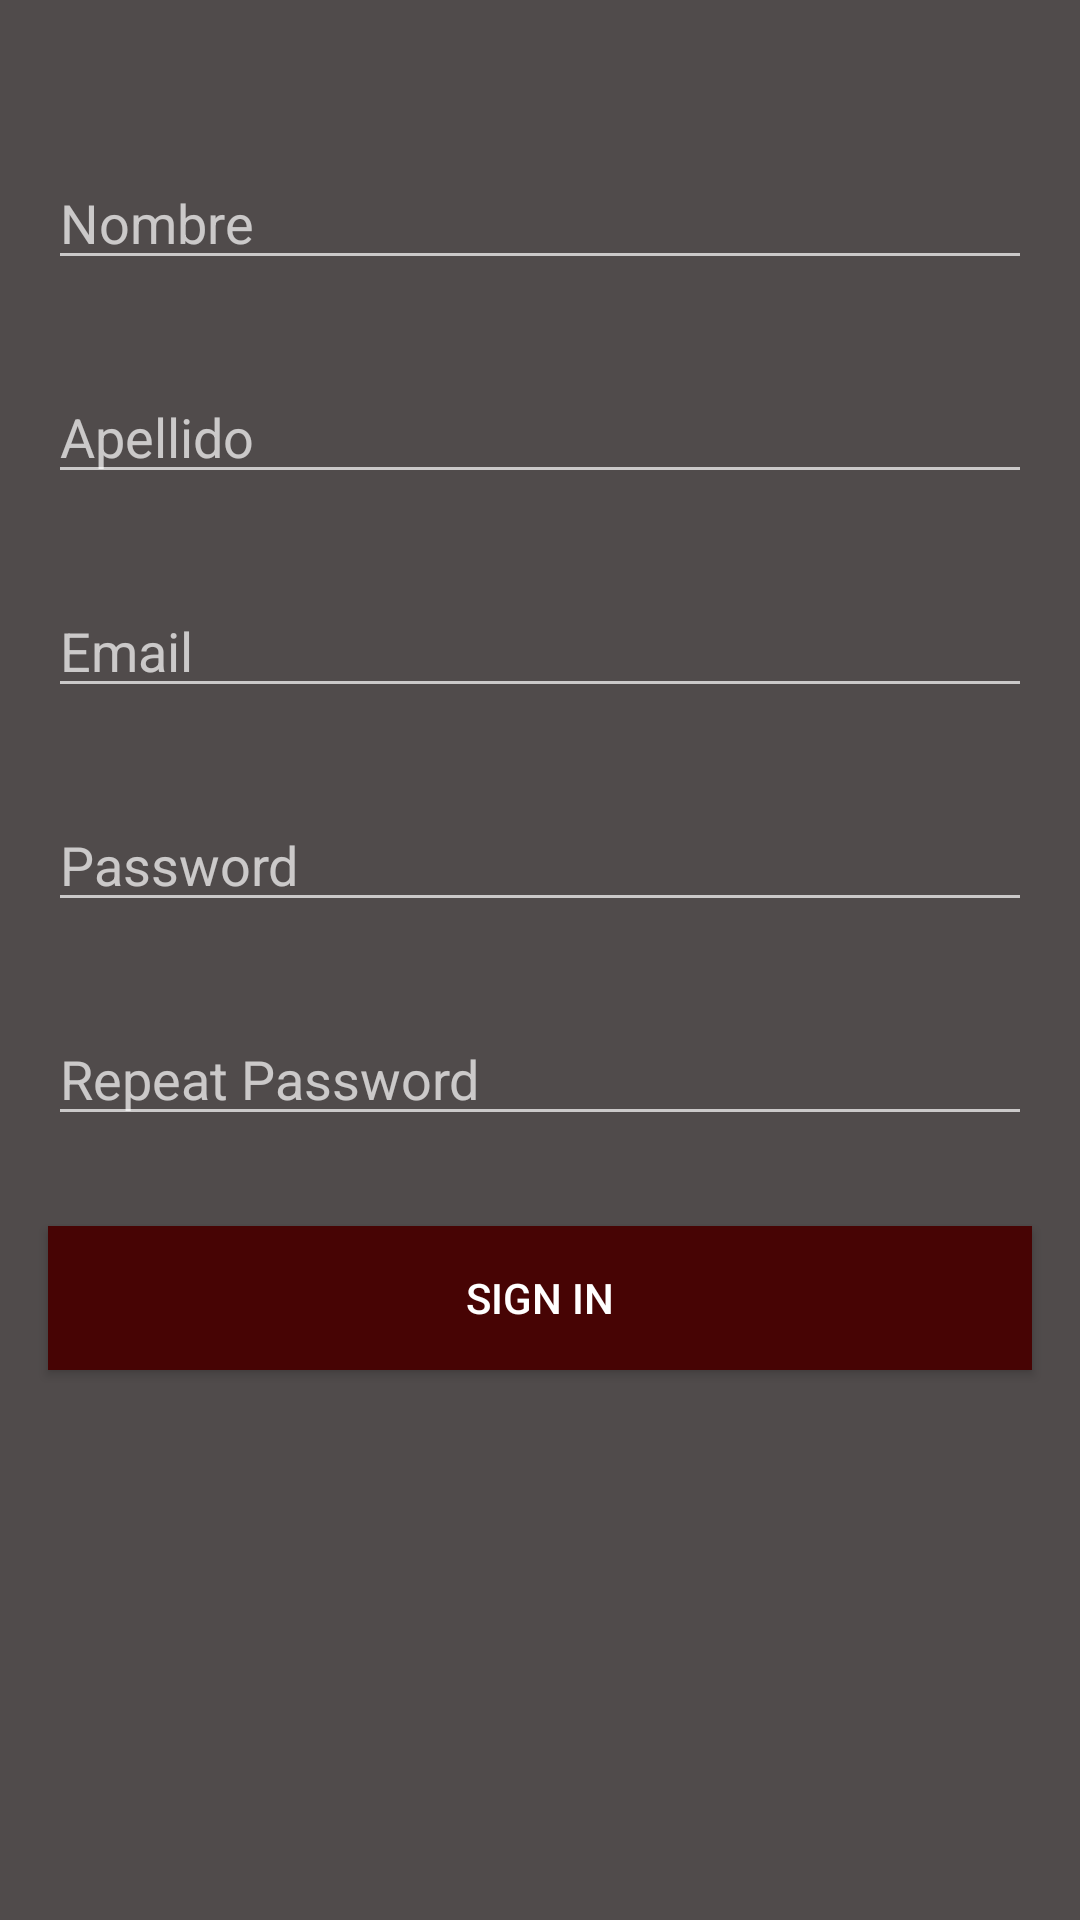

Layout XML and referenced resources for this Android screen:
<!-- AndroidManifest.xml: application theme Theme.AppCompat.NoActionBar -->
<!-- res/layout/fragment_signin.xml -->
<?xml version="1.0" encoding="utf-8"?>
<androidx.constraintlayout.widget.ConstraintLayout xmlns:android="http://schemas.android.com/apk/res/android"
    xmlns:app="http://schemas.android.com/apk/res-auto"
    xmlns:tools="http://schemas.android.com/tools"
    android:layout_width="match_parent"
    android:layout_height="match_parent"
    android:background="#BA5C5656"
    tools:context=".fragments.SigninFragment">

    <EditText
        android:id="@+id/name"
        android:layout_width="match_parent"
        android:layout_height="wrap_content"
        android:layout_marginStart="16dp"
        android:layout_marginLeft="16dp"
        android:layout_marginTop="52dp"
        android:layout_marginEnd="16dp"
        android:layout_marginRight="16dp"
        android:ems="10"
        android:hint="Nombre"
        android:inputType="textPersonName"
        app:layout_constraintBottom_toTopOf="@+id/lastName"
        app:layout_constraintEnd_toEndOf="parent"
        app:layout_constraintHorizontal_bias="0.497"
        app:layout_constraintStart_toStartOf="parent"
        app:layout_constraintTop_toTopOf="parent" />

    <EditText
        android:id="@+id/lastName"
        android:layout_width="match_parent"
        android:layout_height="wrap_content"
        android:layout_marginStart="16dp"
        android:layout_marginLeft="16dp"
        android:layout_marginTop="30dp"
        android:layout_marginEnd="16dp"
        android:layout_marginRight="16dp"
        android:ems="10"
        android:hint="Apellido"
        android:inputType="textPersonName"
        app:layout_constraintEnd_toEndOf="parent"
        app:layout_constraintStart_toStartOf="parent"
        app:layout_constraintTop_toBottomOf="@+id/name" />

    <EditText
        android:id="@+id/email_signin"
        android:layout_width="match_parent"
        android:layout_height="wrap_content"
        android:layout_marginStart="16dp"
        android:layout_marginLeft="16dp"
        android:layout_marginTop="30dp"
        android:layout_marginEnd="16dp"
        android:layout_marginRight="16dp"
        android:ems="10"
        android:hint="Email"
        android:inputType="textPersonName"
        app:layout_constraintBottom_toTopOf="@+id/password_signin"
        app:layout_constraintEnd_toEndOf="parent"
        app:layout_constraintStart_toStartOf="parent"
        app:layout_constraintTop_toBottomOf="@+id/lastName" />

    <EditText
        android:id="@+id/password_signin"
        android:layout_width="match_parent"
        android:layout_height="wrap_content"
        android:layout_marginStart="16dp"
        android:layout_marginLeft="16dp"
        android:layout_marginTop="30dp"
        android:layout_marginEnd="16dp"
        android:layout_marginRight="16dp"
        android:ems="10"
        android:hint="Password"
        android:inputType="textPersonName"
        app:layout_constraintEnd_toEndOf="parent"
        app:layout_constraintHorizontal_bias="0.497"
        app:layout_constraintStart_toStartOf="parent"
        app:layout_constraintTop_toBottomOf="@+id/email_signin" />

    <EditText
        android:id="@+id/rePassword"
        android:layout_width="match_parent"
        android:layout_height="wrap_content"
        android:layout_marginStart="16dp"
        android:layout_marginLeft="16dp"
        android:layout_marginTop="30dp"
        android:layout_marginEnd="16dp"
        android:layout_marginRight="16dp"
        android:ems="10"
        android:hint="Repeat Password"
        android:inputType="textPersonName"
        app:layout_constraintEnd_toEndOf="parent"
        app:layout_constraintHorizontal_bias="0.502"
        app:layout_constraintStart_toStartOf="parent"
        app:layout_constraintTop_toBottomOf="@+id/password_signin" />

    <Button
        android:id="@+id/btn_sign_2"
        android:layout_width="match_parent"
        android:layout_height="wrap_content"
        android:layout_marginStart="16dp"
        android:layout_marginLeft="16dp"
        android:layout_marginTop="30dp"
        android:layout_marginEnd="16dp"
        android:layout_marginRight="16dp"
        android:background="#2196F3"
        android:text="Sign In"
        app:backgroundTint="#470404"
        app:layout_constraintEnd_toEndOf="parent"
        app:layout_constraintStart_toStartOf="parent"
        app:layout_constraintTop_toBottomOf="@+id/rePassword" />

</androidx.constraintlayout.widget.ConstraintLayout>
<!-- resources referenced by this layout -->
<resources>

</resources>
